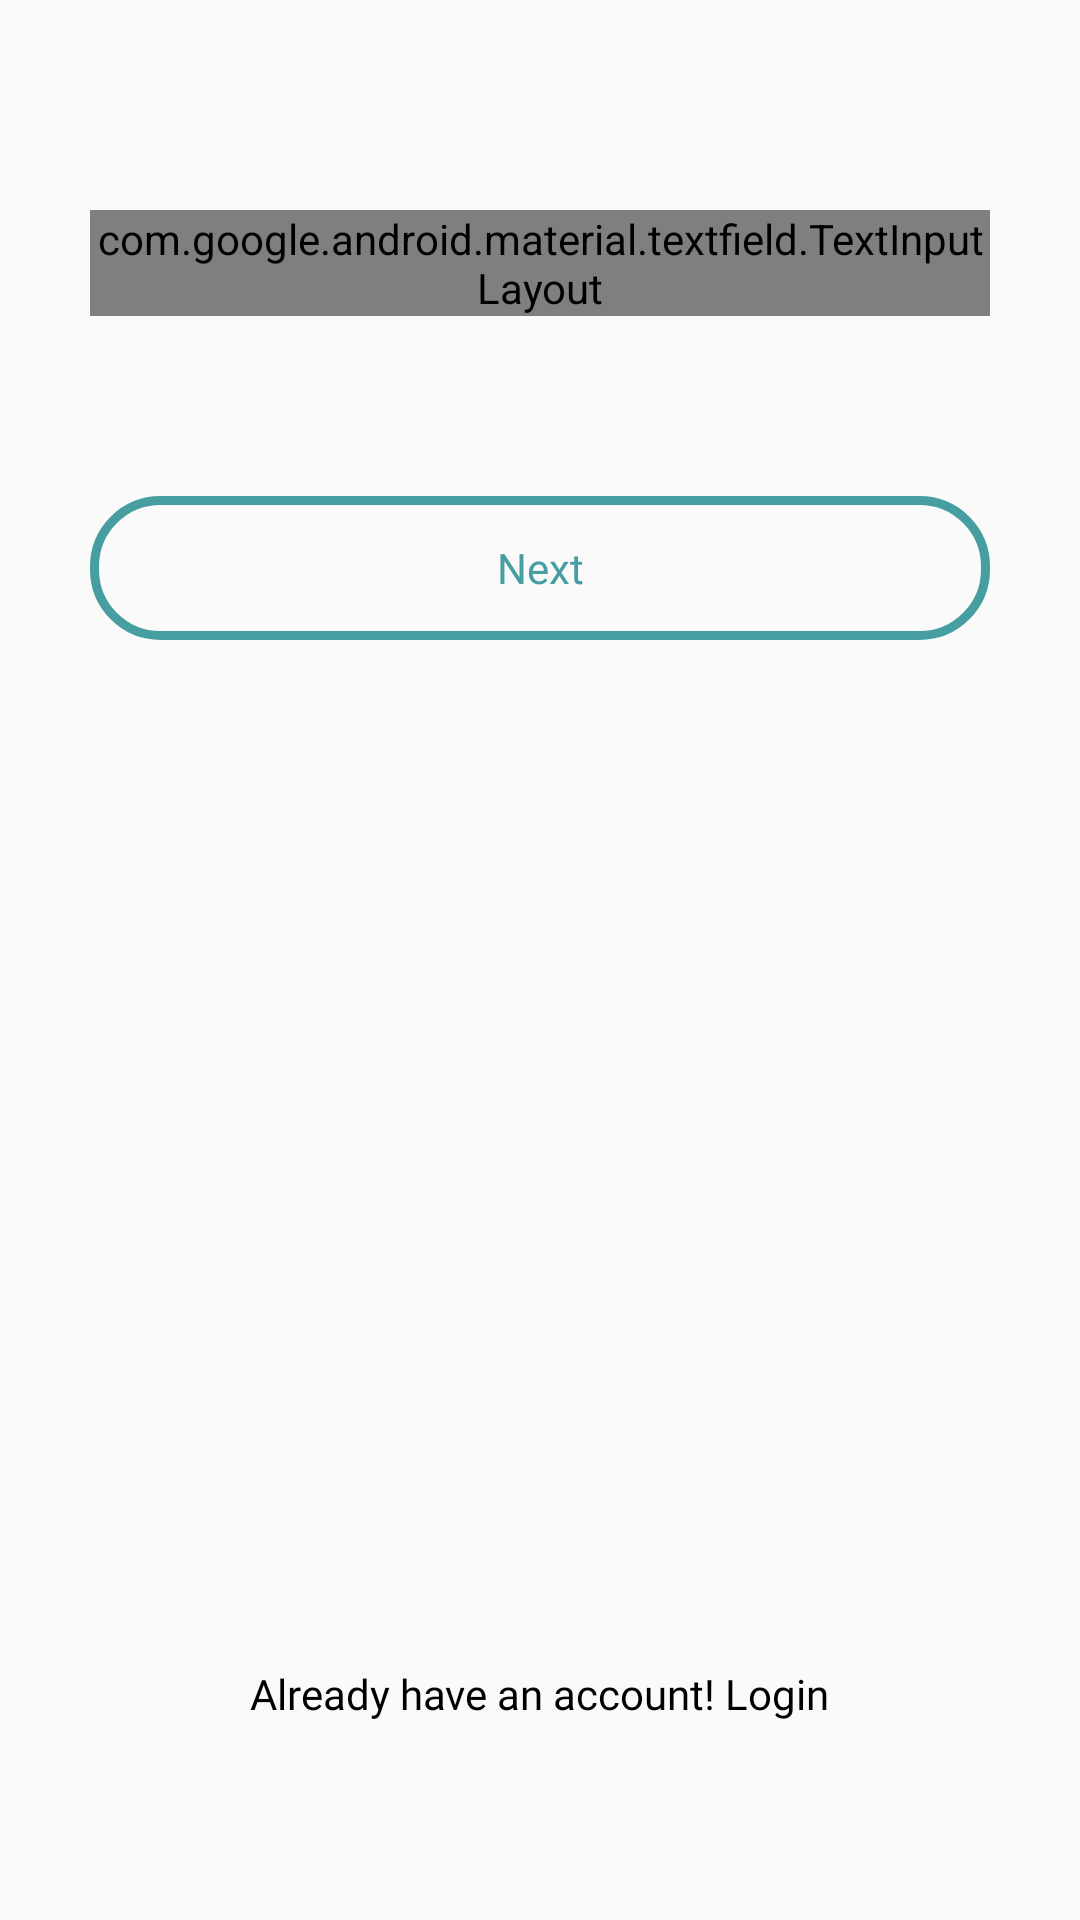

Write the Android layout XML for this screen, with the resource values it uses.
<!-- AndroidManifest.xml: application theme AppTheme -->
<!-- res/layout/fragment_signup_email.xml -->
<?xml version="1.0" encoding="utf-8"?>
<RelativeLayout
        xmlns:android="http://schemas.android.com/apk/res/android"
        xmlns:tools="http://schemas.android.com/tools"
        xmlns:app="http://schemas.android.com/apk/res-auto"
        android:layout_width="match_parent"
        android:layout_height="match_parent"
        tools:context=".fragments.SignupEmailFragment">

    <LinearLayout
            android:layout_width="match_parent"
            android:layout_height="wrap_content"
            android:orientation="vertical"
            android:padding="@dimen/size_30">


        <com.google.android.material.textfield.TextInputLayout
                android:id="@+id/til_signup_email"
                android:layout_width="match_parent"
                android:layout_height="wrap_content"
                app:hintTextAppearance="@style/HintText"
                app:errorTextAppearance="@style/LoginTextInputLayoutErrorStyle"
                style="@style/LoginTextInputLayoutStyle"
                app:errorEnabled="true"
                android:layout_marginTop="@dimen/size_40"
                android:hint="@string/email_text">

            <com.google.android.material.textfield.TextInputEditText
                    android:id="@+id/et_signup_email"
                    android:layout_width="match_parent"
                    android:layout_height="wrap_content"
                    android:fontFamily="@font/muliregular"/>
        </com.google.android.material.textfield.TextInputLayout>

        <Button
                android:id="@+id/bt_signup_email_next"
                android:layout_width="match_parent"
                android:layout_height="wrap_content"
                android:layout_marginTop="@dimen/size_60"
                android:layout_gravity="center_horizontal"
                android:textColor="@drawable/custom_text"
                android:background="@drawable/custom_btn"
                android:textAllCaps="false"
                android:text="@string/next"
                android:enabled="false"
                android:fontFamily="@font/mulibold"/>


    </LinearLayout>

    <TextView
            android:id="@+id/tv_signup_login_option"
            android:layout_width="wrap_content"
            android:layout_height="wrap_content"
            android:padding="@dimen/size_16"
            android:text="@string/already_a_member_login"
            android:textColor="@color/black"
            android:textSize="@dimen/font_14"
            android:layout_alignParentBottom="true"
            android:layout_centerHorizontal="true"
            android:fontFamily="@font/muliregular"
            android:layout_marginBottom="@dimen/size_50"/>


</RelativeLayout>
<!-- resources referenced by this layout -->
<resources>
  <color name="black">#000000</color>
  <dimen name="font_14">14sp</dimen>
  <dimen name="size_16">16dp</dimen>
  <dimen name="size_30">30dp</dimen>
  <dimen name="size_40">40dp</dimen>
  <dimen name="size_50">50dp</dimen>
  <dimen name="size_60">60dp</dimen>
  <!-- drawable custom_btn (drawable-v24) -->
  <?xml version="1.0" encoding="utf-8"?>
  <selector
          xmlns:android="http://schemas.android.com/apk/res/android">
  
      <item android:state_pressed="true" >
          <shape>
              <solid android:color="#479EA1"/>
              <stroke
                      android:width="3dp"
                      android:color="#479EA1" />
              <corners
                      android:radius="22dp" />
              <padding
                      android:left="10dp"
                      android:top="10dp"
                      android:right="10dp"
                      android:bottom="10dp" />
          </shape>
      </item>
  
      <item android:state_focused="true" >
          <shape>
              <stroke
                      android:width="3dp"
                      android:color="#479EA1" />
              <corners
                      android:radius="22dp" />
              <padding
                      android:left="10dp"
                      android:top="10dp"
                      android:right="10dp"
                      android:bottom="10dp" />
          </shape>
      </item>
  
      <item>
          <shape>
  
              <stroke
                      android:width="3dp"
                      android:color="#479EA1" />
              <corners
                      android:radius="22dp" />
              <padding
                      android:left="10dp"
                      android:top="10dp"
                      android:right="10dp"
                      android:bottom="10dp" />
          </shape>
      </item>
  </selector>
  <!-- drawable custom_text (drawable-v24) -->
  <selector xmlns:android="http://schemas.android.com/apk/res/android">
  
  
  
      
      <item
            android:state_pressed="true"
            android:color="#FFFFFF" />
  
      
      <item
            android:state_pressed="false"
            android:color="#479EA1" />
  
  </selector>
  <string name="already_a_member_login">Already have an account! Login</string>
  <string name="email_text">Email *</string>
  <string name="next">Next</string>
  <style name="HintText" parent="TextAppearance.AppCompat">
          <item name="android:textColor">@android:color/black</item>
          <item name="android:textSize">14sp</item>
      </style>
  <style name="LoginTextInputLayoutErrorStyle" parent="Widget.MaterialComponents.TextInputLayout.OutlinedBox">
          <item name="boxStrokeColor">@color/color_EB5757</item>
          <item name="android:textColor">@color/color_EB5757</item>
          <item name="boxStrokeWidth">2dp</item>
      </style>
  <style name="LoginTextInputLayoutStyle" parent="Widget.MaterialComponents.TextInputLayout.OutlinedBox">
          <item name="boxStrokeColor">#000</item>
          <item name="boxStrokeWidth">2dp</item>
          <item name="android:textColor">@android:color/black</item>
          <item name="android:textSize">14sp</item>
      </style>
  <style name="AppTheme" parent="Theme.AppCompat.Light.DarkActionBar">
          
          <item name="colorPrimary">@color/colorPrimary</item>
          <item name="colorPrimaryDark">@color/colorPrimaryDark</item>
          <item name="colorAccent">@color/colorAccent</item>
          <item name="android:windowLightStatusBar">true</item>
          <item name="android:windowTranslucentStatus">true</item>
          <item name="android:windowTranslucentNavigation">true</item>
  
          <item name="windowNoTitle">true</item>
          <item name="windowActionBar">false</item>
      </style>
  <color name="color_EB5757">#EB5757</color>
  <color name="colorPrimary">#008577</color>
  <color name="colorPrimaryDark">#008577</color>
  <color name="colorAccent">#00574B</color>
</resources>
